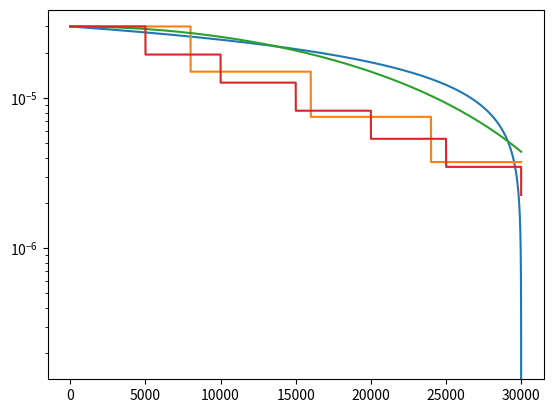

Here is the Python script that generated this plot:
import numpy as np
import matplotlib.pyplot as plt

# method 1
base_lr = 3e-5
max_iter = 30000
power = 0.5
iter_idx = np.linspace(0, max_iter, max_iter)
lr = base_lr * (1 - iter_idx/max_iter)**power

# method 2
step = 8000
scale = 0.5 
power_1 = iter_idx // step
lr_1 = base_lr * scale**power_1

# method 4
step = 5000
scale = 0.65 
power_1 = iter_idx // step
lr_3 = base_lr * scale**power_1

# method 3
lr_2 = 1.5e-5 * (np.cos(np.pi * iter_idx / 40000) + 1)


fig = plt.figure()
ax = fig.add_subplot(111) 
ax.plot(iter_idx, lr)
ax.plot(iter_idx, lr_1)
ax.plot(iter_idx, lr_2)
ax.plot(iter_idx, lr_3)
ax.set_yscale('log')
plt.show()
